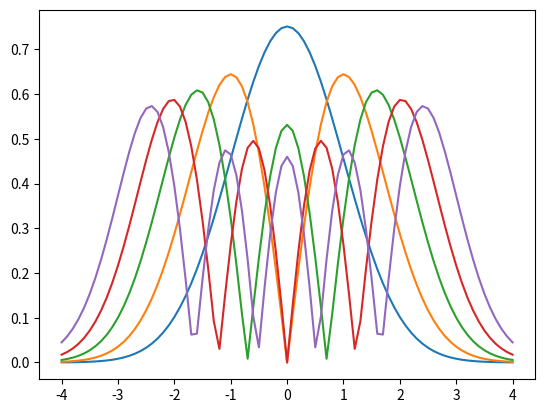

Reproduce this figure in Python.
import numpy as np
from scipy.integrate import odeint
from scipy.integrate import solve_ivp
import matplotlib.pyplot as plt
tol = 1e-6 # define a tolerance level
#col = ['r', 'b', 'g', 'c', 'm', 'k'] # eigenfunc colors
#n0 = 1; A = 1; x0 = [0, 1]
#K = 1; L = 4
#num = 5
#xshoot = np.arange(-L, L, 0.1)

L = 4
dx = 0.1
N = int(2*L/dx)+1
K = 1
beta_start = 1  # beginning value of beta
x = np.linspace(-L,L,N)
tol = 1e-8
num = 5


def shoot2(y, x, K, beta):
    return [y[1], (K*x**2-beta) * y[0]]

A1 = np.zeros((len(x),num))
A2 = np.zeros(num)

for modes in range(1, num+1): # begin mode loop
    beta = beta_start # initial value of eigenvalue beta
    dbeta = 1 # default step size in beta
    for _ in range(1000): # begin convergence loop for beta
        y0 = [0.5, np.sqrt(16-beta)/2]
        y = odeint(shoot2, y0, x, args=(K,beta))
        if abs(np.sqrt(16-beta)*y[-1,0] + y[-1,1]) < tol: # check for convergence
            print(beta) # write out eigenvalue
            break # get out of convergence loop
        if (-1) ** (modes + 1) * y[-1, 0] > (-1) ** (modes) * (y[-1,1]/np.sqrt(16-beta)):
            beta += dbeta
        else:
            beta -= dbeta / 2
            dbeta /= 2
    A2[modes-1] = beta
    beta_start = beta + 1 # after finding eigenvalue, pick new start
    norm = np.trapz(y[:, 0] * y[:, 0], x)
    A1[:,modes-1] = abs(y[:,0]/np.sqrt(norm))
    plt.plot(x, A1[:,modes-1]) # plot modes
    
    plt.show()
print(np.shape(A1))
print(A2)
